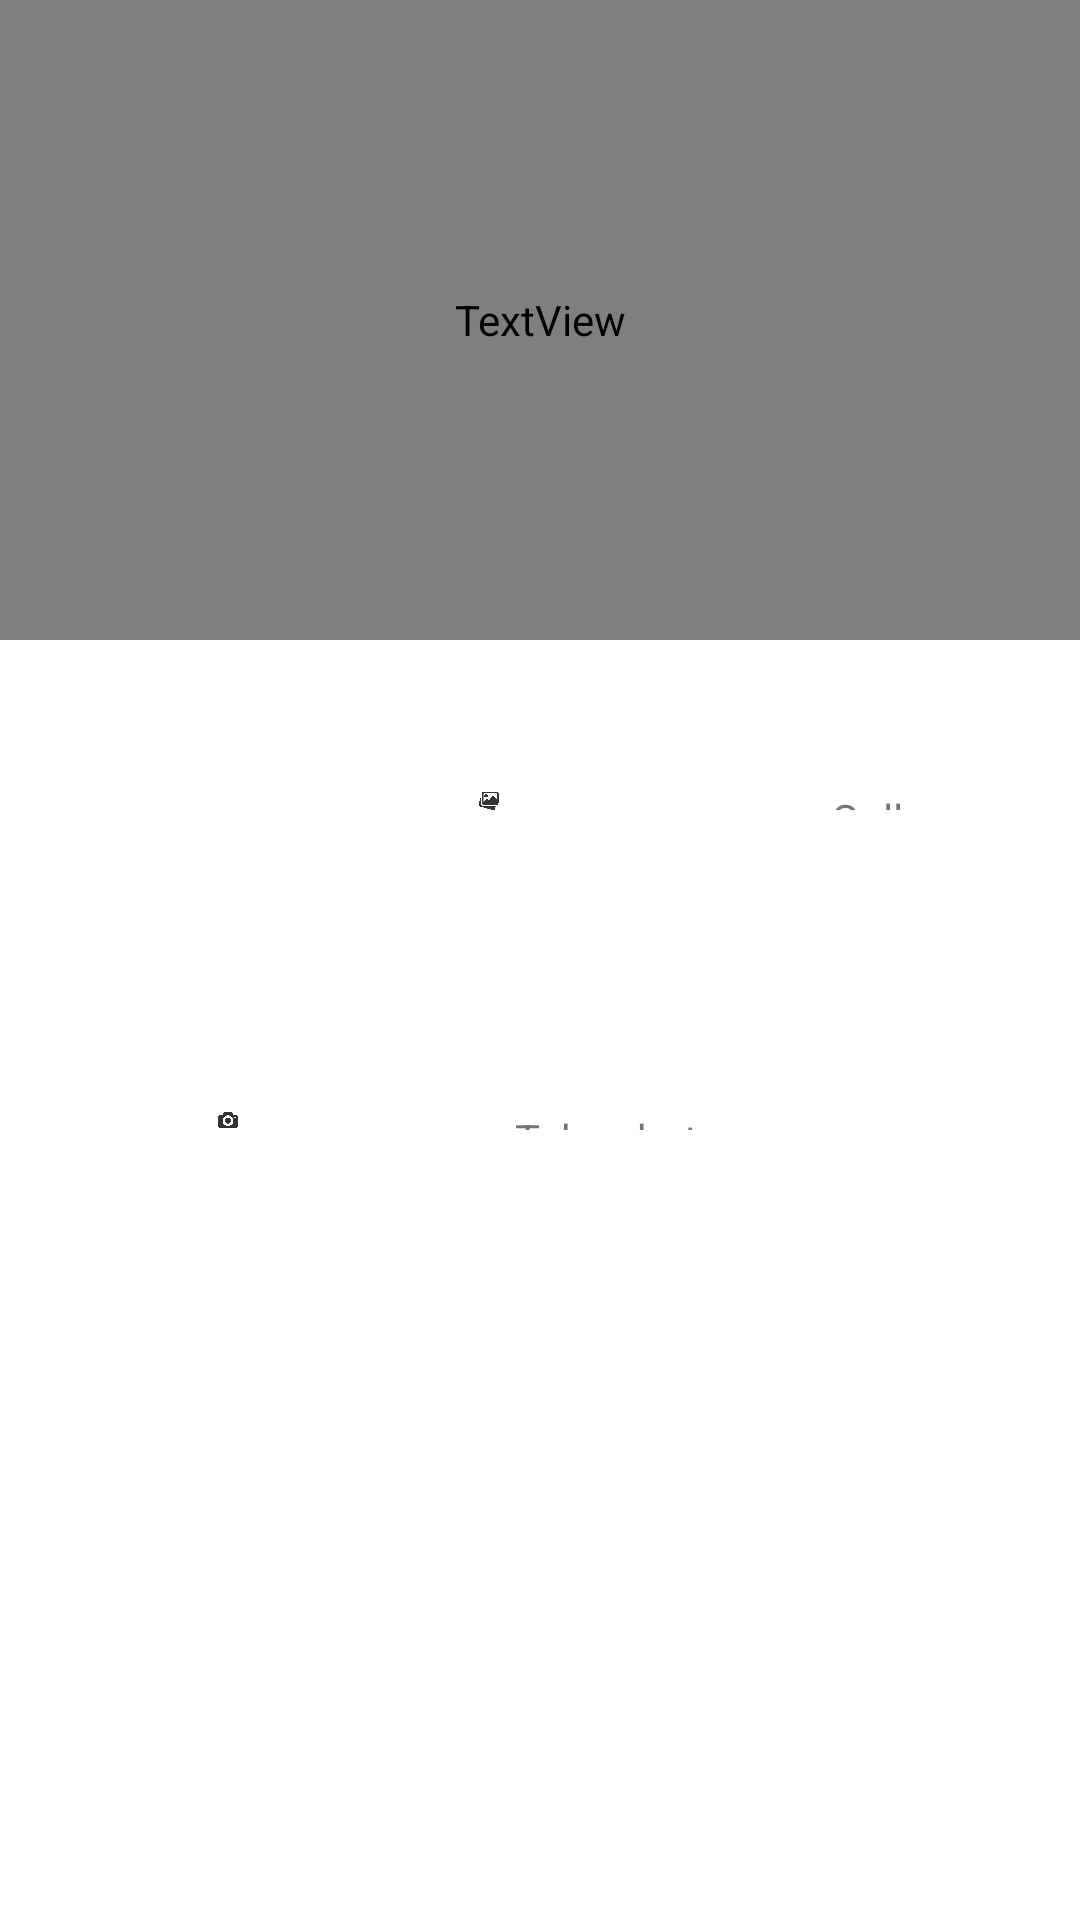

Here is an Android app screen rendered from its layout file. Give the layout XML and the strings, colors and styles it references.
<!-- AndroidManifest.xml: application theme Theme.Client -->
<!-- res/layout/fragment_add_photo.xml -->
<?xml version="1.0" encoding="utf-8"?>
<layout xmlns:tools="http://schemas.android.com/tools"
    xmlns:android="http://schemas.android.com/apk/res/android">

    <FrameLayout
        android:layout_width="match_parent"
        android:layout_height="match_parent"
        tools:context=".view.AddPhoto"

        >
        <LinearLayout
            android:layout_width="match_parent"
            android:layout_height="match_parent"
            android:weightSum="3"
            android:orientation="vertical">
            <TextView
                android:layout_width="match_parent"
                android:layout_height="match_parent"
                android:gravity="center"
                android:textSize="30dp"
                android:fontFamily="@font/nunitosans_bold"
                android:text="UPLOAD PHOTO"
                android:layout_weight="1"
                />


            <LinearLayout
                android:layout_width="match_parent"
                android:layout_height="match_parent"
                android:layout_weight="1"
                android:weightSum="2"

                android:orientation="vertical">
                <LinearLayout
                    android:layout_width="match_parent"
                    android:layout_height="match_parent"
                    android:orientation="horizontal"
                    android:layout_gravity="center"
                    android:layout_weight="1"
                    android:padding="50dp">

                    <LinearLayout
                        android:layout_width="wrap_content"
                        android:layout_height="wrap_content"
                        android:weightSum="5"
                        android:layout_weight="1"
                        android:id="@+id/openGallery"
                        android:layout_gravity="center">
                        <ImageView
                            android:layout_width="match_parent"
                            android:layout_height="match_parent"
                            android:layout_weight="4"
                            android:layout_gravity="center"
                            android:src="@drawable/image_gallery"/>

                        <TextView
                            android:layout_width="match_parent"
                            android:layout_height="match_parent"
                            android:layout_weight="1"
                            android:gravity="center"
                            android:text="Gallery"
                            android:textAlignment="center" />
                    </LinearLayout>

                </LinearLayout>


                <LinearLayout
                    android:layout_width="match_parent"
                    android:layout_height="match_parent"
                    android:weightSum="5"
                    android:orientation="horizontal"
                    android:layout_gravity="center"
                    android:id="@+id/camera"
                    android:layout_weight="1"
                    android:padding="50dp">
                    <ImageView
                        android:layout_width="match_parent"
                        android:layout_height="match_parent"
                        android:layout_weight="4"
                        android:src="@drawable/photo_camera"
                        android:layout_gravity="center"/>
                    <TextView
                        android:layout_width="match_parent"
                        android:layout_height="match_parent"
                        android:layout_weight="1"
                        android:gravity="center"
                        android:text="Take photo"
                        android:textAlignment="center"
                        />
                </LinearLayout>
            </LinearLayout>


            <LinearLayout
                android:layout_width="match_parent"
                android:layout_height="match_parent"
                android:layout_weight="1"/>

        </LinearLayout>





    </FrameLayout>
</layout>
<!-- resources referenced by this layout -->
<resources>
  <!-- drawable image_gallery: png bitmap (drawable, 6202 bytes) -->
  <!-- drawable photo_camera: png bitmap (drawable, 6201 bytes) -->
  <style name="Theme.Client" parent="Theme.MaterialComponents.DayNight.NoActionBar">
          
          <item name="colorPrimary">@color/mainBlack</item>
          <item name="colorPrimaryVariant">@color/white</item>
          <item name="colorOnPrimary">@color/white</item>
          
          <item name="colorSecondary">@color/teal_200</item>
          <item name="colorSecondaryVariant">@color/teal_700</item>
          <item name="colorOnSecondary">@color/black</item>
          
          <item name="android:statusBarColor">?attr/colorPrimaryVariant</item>
          
      </style>
  <color name="mainBlack">#FF333333</color>
  <color name="white">#FFFFFFFF</color>
  <color name="teal_200">#FF03DAC5</color>
  <color name="teal_700">#FF018786</color>
  <color name="black">#FF000000</color>
</resources>
